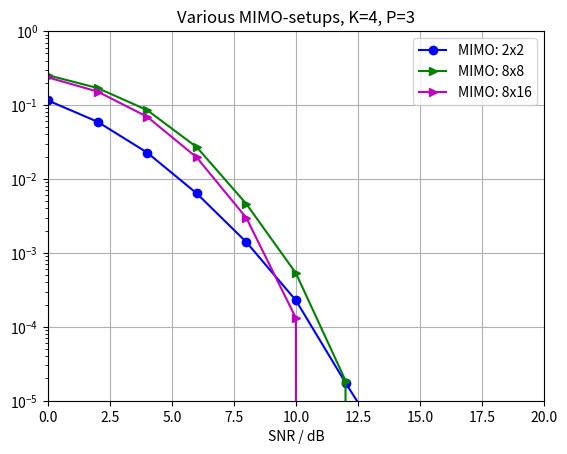

The matplotlib source for this figure:
# Copyright 2017 Communications Engineering Lab - KIT.
# All Rights Reserved.
# Author: Manuel Roth.
#
# Unless required by applicable law or agreed to in writing, software
# distributed under the GNU General Public License v3.0 is distributed on an "AS IS"
# BASIS, WITHOUT WARRANTIES OR CONDITIONS OF ANY KIND, either express or implied.
# See the License for the specific language governing permissions and
# limitations under the License.

"""
Create BER/SNR plots using a list of calculated points.

"""


import numpy as np
import matplotlib.pyplot as plt

# 2x2

new_points2x1_2 = [0.22123, 0.1628425, 0.1103525, 0.06604375, 0.03643375, 0.01784625, 0.00793625, 0.00333625, 0.00137875, 0.00055625, 0.0002255]
new_points2x1_4 = [0.15721, 0.099085, 0.05289375, 0.02367625, 0.0092025, 0.00295875, 0.000889375, 0.000245, 6.875e-05, 1.75e-05, 3.875e-06]
new_points2x2_2 = [0.17318125, 0.11204625, 0.06107875, 0.0267575, 0.00963875, 0.00265375, 0.0005975, 0.0001535, 2.9375e-05, 6.5e-06, 0.0]
new_points2x2_4 = [0.11534125, 0.059455, 0.0227725, 0.00637625, 0.00140125, 0.0002275, 1.75e-05, 1.5e-06, 0.0, 0.0, 0.0]

# 8x8
mimo_4_4_8x8 = [0.25340625, 0.1699875, 0.08541875, 0.02695625, 0.00460625, 0.00053125, 1.875e-05, 0.0, 0.0, 0.0, 0.0]

# 8x16
mimo_4_4_8x16 = [0.2368, 0.1522, 0.0696125, 0.0195375, 0.00298125, 0.00013125, 0.0, 0.0, 0.0, 0.0, 0.0]

# BER is measured for the following SNRs.
steps = np.arange(0, 22, 2)

# Plot the results in a BER over SNR plot.
plt.figure(1)

plt.title('Various MIMO-setups, K=4, P=3')
#plt.plot(steps, new_points2x2_2, 'r-<', label='K=4, M=2')
plt.plot(steps, new_points2x2_4, 'b-o', label='MIMO: 2x2')
plt.plot(steps, mimo_4_4_8x8, 'g->', label='MIMO: 8x8')
plt.plot(steps, mimo_4_4_8x16, 'm->', label='MIMO: 8x16')
plt.axis([0, 20, 0.00001, 1])
plt.xlabel('SNR / dB')
plt.yscale('log')
plt.grid()
plt.legend()

plt.show()

#from matplotlib2tikz import save as tikz_save
#tikz_save('../master-thesis/figures/detector_lsmimo.tex', figureheight='9.5cm', figurewidth='7.5cm');
